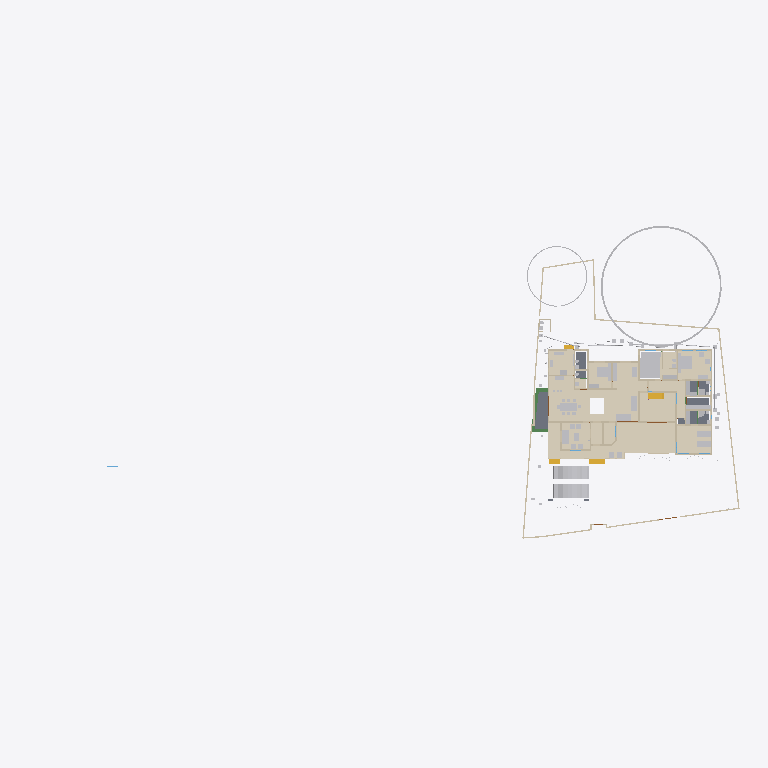
Plan cut of the same IFC building model at storey 'GF' (level 0.45 m, cut at 1.85 m), seen from above with north up, elements coloured by IFC class (only those large enough to see are counted): 35 walls (beige), 30 other elements (light grey), 15 coverings (cream), 5 slabs (grey), 4 stair flights (yellow), 3 beams (green). Cut surfaces are drawn darker.
Extent 101.4 m × 45.0 m × 24.6 m (x, y, z). Storeys (10): Footing at -0.87 m; 00 at 0.00 m; Verandah at 0.00 m; Plumbing at 0.00 m; Electrical at 0.00 m; GF at 0.45 m; GFLintel at 2.55 m; FF at 3.45 m; schedule at 5.00 m; FFtop at 5.70 m. Elements (1235): 279 IfcWall, 250 IfcBeam, 95 IfcSystemFurnitureElement, 84 IfcPipeSegment, 59 IfcFurniture, 53 IfcWindow, 50 IfcCovering, 50 IfcDoor, 50 IfcReinforcingBar, 44 IfcColumn, 29 IfcGeographicElement, 23 IfcDistributionChamberElement.

HEADER;
FILE_DESCRIPTION(('ViewDefinition[DesignTransferView]'),'2;1');
FILE_NAME('Sreekesh.ifc','2026-04-22T13:02:08+05:30',(),(),'IfcOpenShell 0.8.5','Bonsai 0.8.5','Nobody');
FILE_SCHEMA(('IFC4X3'));
ENDSEC;
DATA;
#1=IFCPROJECT('0aPvmvJuf5owphcfiKWAsN',$,'My Project',$,$,$,$,(#14,#26),#9);
#30=IFCSITE('3jTVXq97zE2OZTfzZH9iYT',$,'My Site',$,$,#53,$,$,$,$,$,$,$,$);
#211744=IFCSITE('2pH2ecD1v9bgK8psTEcl$_',$,'Site',$,$,#211760,#211754,$,$,(8,52,49,300000),(76,38,36,300000),$,$,$);
#36=IFCBUILDING('3Bt1MypEf4fuqFfshm9kTs',$,'My Building',$,$,#59,$,$,$,$,$,$);
#333137=IFCBUILDING('2u05Cn$TD6OPdaLJzvNsxO',$,'GFWall',$,$,#333157,$,$,$,$,$,$);
#339211=IFCBUILDING('002Xt49mzDahM74jmffgUi',$,'GF-P',$,$,#339231,$,$,$,$,$,$);
#42=IFCBUILDINGSTOREY('3Yt8GBe1vE1Byt_$JKaQnQ',$,'GF',$,$,#7313,$,$,$,$);
#8023=IFCBUILDINGSTOREY('3LNq90aff4Xhn4xfthWyFx',$,'00',$,$,#8039,$,$,$,$);
#71986=IFCBUILDINGSTOREY('1ZF$IMkzjA5efl8XVVA8ry',$,'FFtop',$,$,#72046,$,$,$,$);
#72129=IFCBUILDINGSTOREY('1Nt2vvvNTB5u0X$NIke4ti',$,'GFLintel',$,$,#280967,$,$,$,$);
#83382=IFCBUILDINGSTOREY('2do7yjy$r1eOSN7_GxsK9f',$,'FF',$,$,#83409,$,$,$,$);
#301077=IFCBUILDINGSTOREY('1n3LFyF6X708Cvo1r86gbR',$,'Footing',$,$,#301097,$,$,$,$);
#360055=IFCBUILDINGSTOREY('2kU8qRmBnF7foRmD37T33I',$,'Verandah',$,$,#360071,$,$,$,$);
#367233=IFCBUILDINGSTOREY('3r39yX7tr10xAjP1zlM9FN',$,'Plumbing',$,$,#367249,$,$,$,$);
#436766=IFCBUILDINGSTOREY('2CUKbd$of0Yx1yz6tYDaJY',$,'schedule',$,$,#436793,$,$,$,$);
#442969=IFCBUILDINGSTOREY('0sffW$JV12jOzJZIPBAWvQ',$,'Electrical',$,$,#442985,$,$,$,$);
#330851=IFCCOVERING('3kms8ObvT2A83v6EkiQCtZ',$,'Covering',$,$,#332110,#330862,$,$);
#345031=IFCCOVERING('3RPlCoLTXEkg2LQ5VmhLHT',$,'Covering',$,$,#361378,#345042,$,$);
#339298=IFCCOVERING('0RcNbxwC1BPO6vPsSe5hv0',$,'Covering',$,$,#339326,#339309,$,$);
#344036=IFCCOVERING('0d2zgKDdP8dwFGBu$GD38F',$,'Covering',$,$,#344995,#344047,$,$);
#158109=IFCGEOGRAPHICELEMENT('1ICn9VC11DLu$jSeyjW6na',$,'GeographicElement',$,$,#159277,#158141,$,$);
#344009=IFCCOVERING('2wUE701ff3ZBcv_UhuFthK',$,'Covering',$,$,#344035,#344020,$,$);
#339327=IFCCOVERING('2gdKm_COPCGQt2$pqnEIyy',$,'Covering',$,$,#339363,#339338,$,$);
#146729=IFCVEHICLE('0zRPRsukT96P6cuFPGiKs1',$,'Vehicle',$,$,#189086,#146742,$,$);
#343848=IFCCOVERING('0UuWKOFoDDYvmplRYi7h7d',$,'Covering',$,$,#343876,#343859,$,$);
#70155=IFCVEHICLE('3fs_92XJnE9xh12t4cEAUA',$,'Vehicle',$,$,#189081,#70187,$,$);
#330794=IFCSLAB('2m4RWmARb8ng3Ygm017ww6',$,'Slab',$,$,#332135,#330805,$,$);
#343982=IFCCOVERING('3pEdpTjbjFLQ$oJNw_068r',$,'Covering',$,$,#428634,#343993,$,$);
#343931=IFCCOVERING('0kYX189Jf7CBGn9ceIdHnd',$,'Covering',$,$,#343981,#343942,$,$);
#396658=IFCEARTHWORKSFILL('2kmR9kAlrAR8iK2Kv7W0RA',$,'Slab',$,$,#396867,#396657,$,.BACKFILL.);
#343877=IFCCOVERING('3Wi1uDf0TEzBEG7DUo_LFE',$,'Covering',$,$,#343903,#343888,$,$);
#66022=IFCWALL('2FUeR5sFb9uwjJGdeVWABU',$,'Wall',$,$,#431152,#66028,$,$);
#343904=IFCCOVERING('2DZod39rv4RxPbk5$8U$JL',$,'Covering',$,$,#344990,#343915,$,$);
#330504=IFCSLAB('03xIm3ukzAoQYSdD2H4JTp',$,'Slab',$,$,#330534,#330515,$,$);
#330623=IFCSLAB('2hl_cfSjf0sAYKs4IehkNU',$,'Slab',$,$,#330653,#330634,$,$);
#411113=IFCFURNITURE('24hcVyXrH4tf35GE4proyw',$,'Furniture',$,$,#412590,#411112,$,$);
#411894=IFCFURNITURE('1aP3zeWsL0ZQXEuRipuWXs',$,'Furniture',$,$,#412425,#411893,$,$);
#158156=IFCGEOGRAPHICELEMENT('2JlHSkVhjCZPlJyc1W8A6K',$,'GeographicElement',$,$,#159282,#158188,$,$);
#330654=IFCSLAB('0zeqns1fb6GQhZZBUNJUl9',$,'Slab',$,$,#332120,#330665,$,$);
#65997=IFCWALL('1DC2$ngnnDR8Q9h6mAR0js',$,'Wall',$,$,#345521,#66003,$,$);
#330680=IFCSLAB('2fqwCXX4D8Vwt6ELtzQYwL',$,'Slab',$,$,#332125,#330691,$,$);
#356144=IFCCOVERING('1zMDy9b99F78g0pPFmqkhi',$,'Covering',$,$,#356212,#356160,$,$);
#222195=IFCWALL('2ixJvC9dH599amejUM2w6G',$,'Wall',$,$,#293165,#222215,$,$);
#406470=IFCFURNITURE('0TjK6ZDxX03eSWHk61hTjB',$,'Furniture',$,$,#412535,#406469,$,$);
#285749=IFCWALL('23M4dZECv7RPP4RWKkyrhY',$,'Wall.082',$,$,#435018,#285760,$,$);
#410350=IFCFURNITURE('36fJsTb99Eyh2vWH1pKTwS',$,'Furniture',$,$,#412305,#410349,$,$);
#3067=IFCWALL('3GZ$skLXf6OgGR8mfLciD_',$,'Wall',$,$,#333298,#3073,$,$);
#410217=IFCFURNITURE('17qZxJfnjAUwxgeyWuttn3',$,'Furniture',$,$,#412300,#410216,$,$);
#3520=IFCWALL('1kfIyPN_b4JPSDED46DDvv',$,'Wall',$,$,#333253,#3526,$,$);
#405120=IFCFURNITURE('1qta$LkA5AceF3Xp8O0QAN',$,'Furniture',$,$,#412435,#405119,$,$);
#90359=IFCWALL('3p_Mlr$7n7WPwtZxEevqS4',$,'Wall',$,$,#333323,#90370,$,$);
#406302=IFCFURNITURE('0QVhsRe3v2xh1mazg7g3pY',$,'Furniture',$,$,#412530,#406301,$,$);
#18348=IFCWALL('1c7n2BYDr8yh53xvaRXxqS',$,'Wall',$,$,#333238,#18359,$,$);
#356625=IFCSTAIRFLIGHT('11NzQP0GP46gGH8bKAxyP$',$,'StairFlight',$,$,#483524,#356634,$,14,13,0.172999995095389,0.100000001490116,.STRAIGHT.);
#408776=IFCFURNITURE('2bin7WsULDjPeLfYKRFVAv',$,'Furniture',$,$,#412375,#408775,$,$);
#409924=IFCFURNITURE('3pKgwG2ITCbQ1PcX8XbhFK',$,'Furniture',$,$,#412455,#409923,$,$);
#411646=IFCFURNITURE('0T3ErBLYfCbANjLJsek21j',$,'Furniture.012',$,$,#412420,#411645,$,$);
#332270=IFCBEAM('2xaS$r06b4vf3tMS9n7DUs',$,'Beam',$,$,#360247,#332289,$,$);
#369916=IFCCOVERING('3HWV9OZZz6DxRQIJbYTFsv',$,'Covering',$,$,#371503,#369932,$,$);
#41614=IFCSTAIRFLIGHT('3mjK21MVj5Wxp88atmNL9l',$,'StairFlight',$,$,#143920,#41646,$,2,1,0.150000005960464,0.25,.STRAIGHT.);
#345472=IFCWALL('0yhntx_XHBtOwqFxJIUy0e',$,'Wall.082',$,$,#345566,#345483,$,$);
#356399=IFCCOVERING('2Adp7p7Vr1eu_pEkAkRGdd',$,'Covering',$,$,#356451,#356433,$,$);
#447119=IFCFURNITURE('0cpUxHaRXB69Q$HVyNESLj',$,'Furniture',$,$,#447168,#447133,$,$);
#226167=IFCWALL('1JVywoPUH41xuuLQv_Mf23',$,'Wall.082',$,$,#434788,#226178,$,$);
#4009=IFCWALL('2lHSG51rHEfeNsY_Rnf304',$,'Wall',$,$,#333173,#4020,$,$);
#285691=IFCWALL('3FXX66X1H7gQUhINB1ZqHj',$,'Wall.082',$,$,#434912,#285702,$,$);
#18042=IFCWALL('3bhXUDB39FaPZW_NASdZlT',$,'Wall',$,$,#333503,#18053,$,$);
#18016=IFCWALL('2qNYwIywzDnw0eOADeB3_0',$,'Wall',$,$,#333363,#18027,$,$);
#18525=IFCWALL('2nl9frQ2v9fwHEG6jroVG1',$,'Wall',$,$,#333413,#18536,$,$);
#65947=IFCWALL('08s$eE7qfC1vtHJbeTdsNK',$,'Wall',$,$,#434943,#65953,$,$);
#431417=IFCPIPESEGMENT('2Jbog8WJb7YeRM_yzNepbx',$,'PipeSegment',$,$,#431476,#431451,$,.FLEXIBLESEGMENT.);
#110356=IFCWALL('3Jc2L501zCIf2lBfrewdbK',$,'Wall',$,$,#434868,#110367,$,$);
#18672=IFCWALL('0s5YaOi8jF58ocUKtzFB68',$,'Wall',$,$,#333183,#18683,$,$);
#65878=IFCWALL('1RxXXtAKb3$uqm3spal5Ab',$,'Wall.049',$,$,#434824,#65884,$,$);
#18194=IFCWALL('1AbV9w0nLBfPekv$ii5eki',$,'Wall',$,$,#333348,#18205,$,$);
#18392=IFCWALL('2Hkjxieqv1Fue5ySQ6NeWL',$,'Wall',$,$,#333293,#18403,$,$);
#409252=IFCFURNITURE('0_rDbuDo58VxsMmqMXWGXl',$,'Furniture',$,$,#412380,#409251,$,$);
#411564=IFCFURNITURE('0yYwZAg3jFQvkxBxQ0MGp1',$,'Furniture',$,$,#412415,#411563,$,$);
#18646=IFCWALL('20GHUXbGDFDBHE5XphavUy',$,'Wall',$,$,#333423,#18657,$,$);
#41688=IFCSTAIRFLIGHT('0VcD2gJAfBIuw$lMxDzKKO',$,'StairFlight',$,$,#283276,#118718,$,2,1,0.150000005960464,0.25,.STRAIGHT.);
#4072=IFCWALL('0Y3rN168r7Jxb0OqetfU7X',$,'Wall',$,$,#333448,#4083,$,$);
#406109=IFCFURNITURE('055N_$xmX9ZQbc0CYFtvE3',$,'Furniture',$,$,#412440,#406108,$,$);
#2872=IFCWALL('0VICnwrYLCM9IhHcjSiD9g',$,'Wall',$,$,#333268,#2879,$,$);
#120632=IFCWALL('2Lqjpf9Aj0Vh1iBvOWYUCR',$,'Wall',$,$,#333458,#120643,$,$);
#205023=IFCWALL('2UCXlaZiz9gRZ4iLCU3mzL',$,'Wall',$,$,#333473,#205034,$,$);
#3151=IFCWALL('2frHB1bR9FtP23RXamn7Ko',$,'Wall',$,$,#333488,#3162,$,$);
#4130=IFCWALL('1AvIXg7ED1P9NhJbZDV_E1',$,'Wall',$,$,#333378,#4141,$,$);
#327920=IFCBEAM('1u9voof95Cp8BkjJqPE6_U',$,'Beam',$,$,#360277,#327939,$,$);
#16913=IFCWALL('3FSYpd1tn9SgCqZ8sPMfkT',$,'Wall',$,$,#465675,#16924,$,$);
#327954=IFCBEAM('0sP03oSW15$QcfoTPLiBso',$,'Beam',$,$,#360297,#327973,$,$);
#4251=IFCWALL('0Bt3ZVIAf4Xxxu9dLd3uEo',$,'Wall',$,$,#333208,#4262,$,$);
#411257=IFCFURNITURE('3InpbPAMj2MBzrSOMYlvHV',$,'Furniture',$,$,#412460,#411256,$,$);
#411752=IFCFURNITURE('3keQdM9i5FJ9JBwmsM_Qg3',$,'Furniture',$,$,#412395,#411751,$,$);
#475944=IFCFURNITURE('2h$xyDIVv6ngUxrtGwU453',$,'Furniture',$,$,#476079,#475953,$,$);
#2959=IFCWALL('3OEI3BHmD4XPtrMwXvI884',$,'Wall',$,$,#333218,#2970,$,$);
#79990=IFCSTAIRFLIGHT('1DnY2XVefC_QhnIFzju6yh',$,'StairFlight',$,$,#427783,#148959,$,$,$,$,$,$);
#24001=IFCWALL('3hphgpD2b28xqT53FPskSj',$,'Wall',$,$,#333408,#24012,$,$);
#431714=IFCPIPESEGMENT('0pd7DooWn6XeV5YB87AKZa',$,'PipeSegment',$,$,#498526,#431748,$,.FLEXIBLESEGMENT.);
#356323=IFCCOVERING('0Kr30ECcLEcfNCKSKvTgbF',$,'Covering',$,$,#415779,#356375,$,$);
#23938=IFCWALL('0ZZEq2syzEPfO9qD2AQWDv',$,'Wall',$,$,#333523,#23949,$,$);
#18431=IFCWALL('0_Fa$t1jbFZejYJKQtXQPU',$,'Wall',$,$,#334104,#18442,$,$);
#413911=IFCSANITARYTERMINAL('3sA1eoE299ufpxJw1HaYmz',$,'SanitaryTerminal',$,$,#431247,#497682,$,$);
#487833=IFCELECTRICAPPLIANCE('1p4CeRyr5Ahfxe1LVhmrOv',$,'ElectricAppliance',$,$,#499608,#487862,'#02A',$);
#414203=IFCSANITARYTERMINAL('1TZeRF9t54uwS6h95ZvvLS',$,'SanitaryTerminal',$,$,#431252,#414202,$,$);
#405275=IFCFURNITURE('0Tjm9jror8bPxG689sHAj8',$,'Furniture',$,$,#412315,#405274,$,$);
#407636=IFCFURNITURE('0VTCb1Evn558OH68N69Eaz',$,'Furniture',$,$,#412445,#407635,$,$);
#455671=IFCWALL('2YAlJNVev3pRllEdKZ4bs$',$,'Wall',$,$,#465105,#455718,$,$);
#431616=IFCPIPESEGMENT('11kLTOGtDDp9X3VHF1jqpK',$,'PipeSegment',$,$,#498521,#431650,$,.FLEXIBLESEGMENT.);
ENDSEC;
